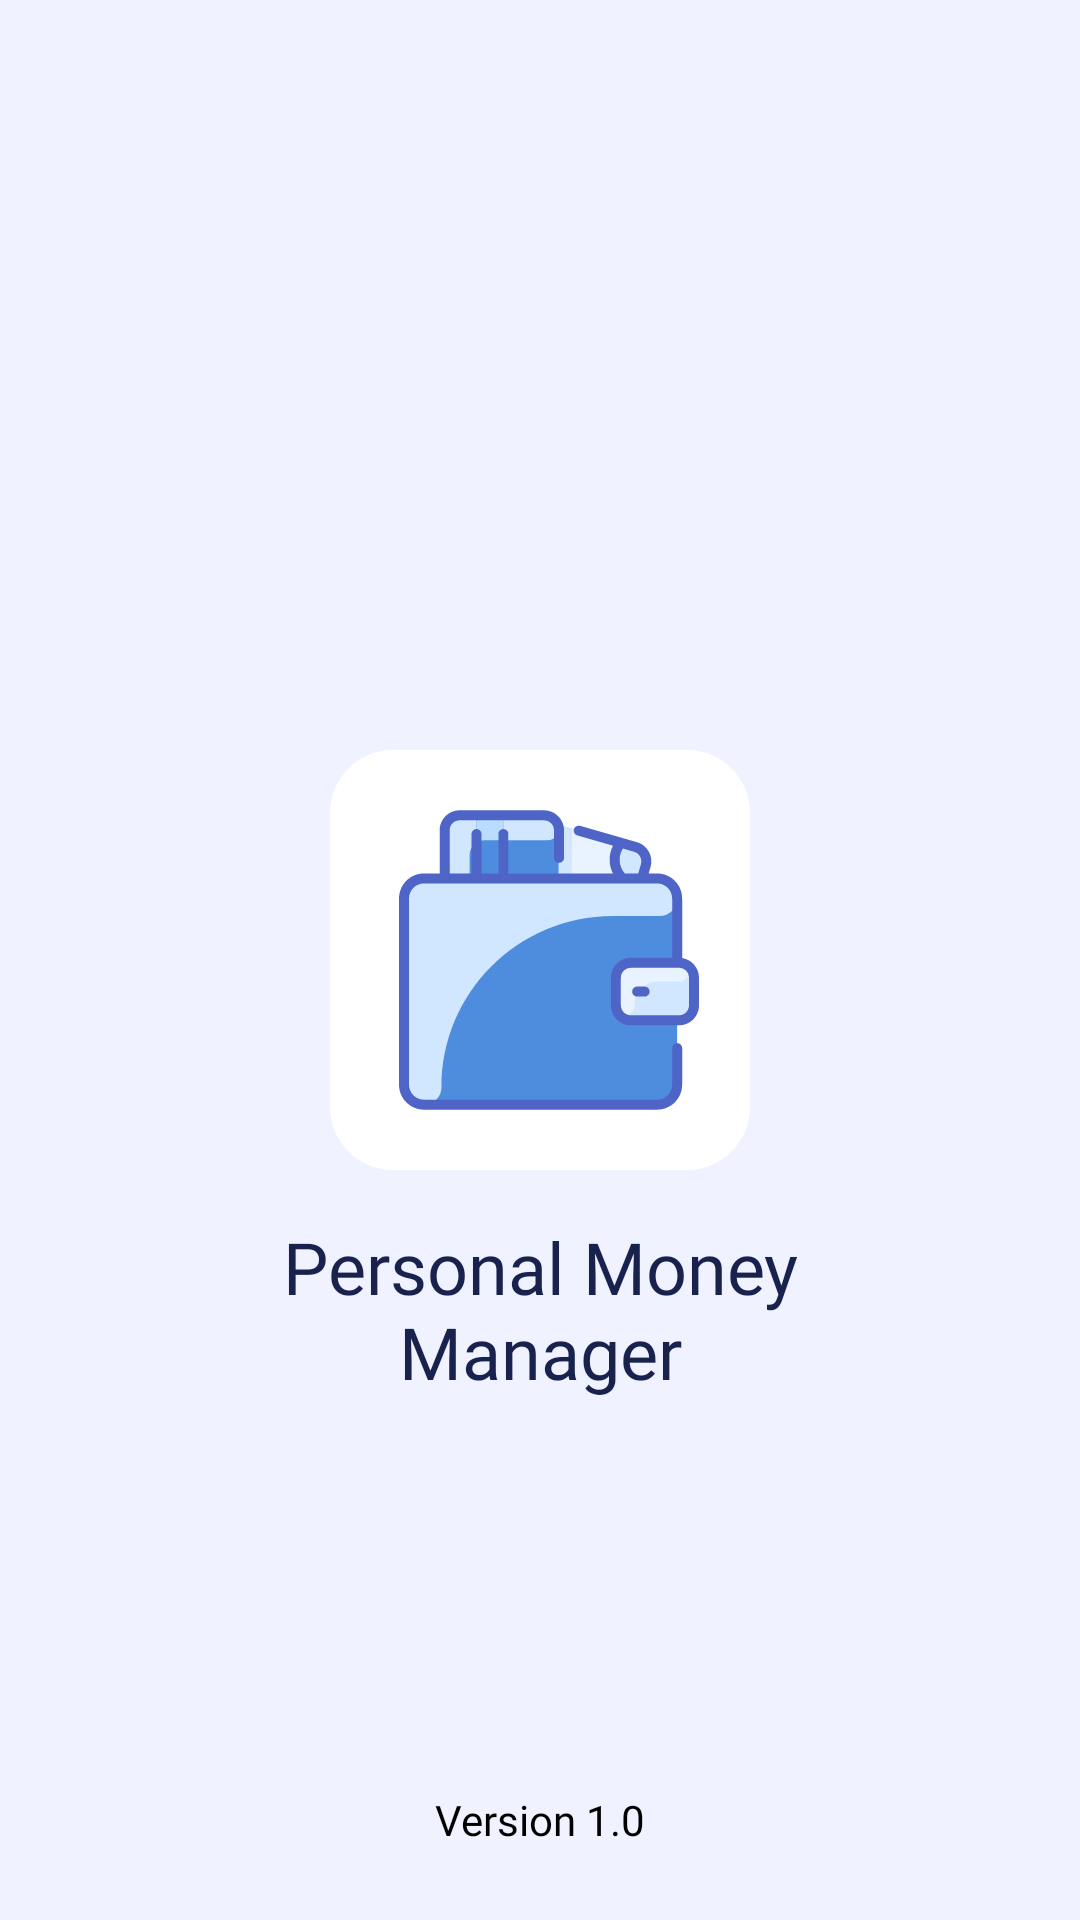

Layout XML and referenced resources for this Android screen:
<!-- AndroidManifest.xml: application theme AppTheme -->
<!-- res/layout/activity_splash.xml -->
<?xml version="1.0" encoding="utf-8"?>
<androidx.constraintlayout.widget.ConstraintLayout xmlns:android="http://schemas.android.com/apk/res/android"
    xmlns:app="http://schemas.android.com/apk/res-auto"
    xmlns:tools="http://schemas.android.com/tools"
    android:layout_width="match_parent"
    android:layout_height="match_parent"
    android:background="@color/softBlue"
    tools:context=".SplashActivity">

    <ImageView
        android:id="@+id/imgLogo"
        android:layout_width="wrap_content"
        android:layout_height="wrap_content"
        android:src="@drawable/ic_logo"
        app:layout_constraintTop_toTopOf="parent"
        app:layout_constraintBottom_toBottomOf="parent"
        app:layout_constraintStart_toStartOf="parent"
        app:layout_constraintEnd_toEndOf="parent"/>

    <TextView
        android:layout_width="wrap_content"
        android:layout_height="wrap_content"
        android:layout_marginTop="16dp"
        android:fontFamily="@font/raleway_bold"
        android:gravity="center"
        android:text="@string/title"
        android:textSize="24sp"
        android:textColor="@color/textHeading"
        app:layout_constraintEnd_toEndOf="parent"
        app:layout_constraintStart_toStartOf="parent"
        app:layout_constraintTop_toBottomOf="@id/imgLogo" />

    <TextView
        android:layout_width="wrap_content"
        android:layout_height="wrap_content"
        android:layout_marginBottom="24dp"
        android:fontFamily="@font/questrial"
        android:text="@string/version"
        android:textColor="@android:color/black"
        app:layout_constraintBottom_toBottomOf="parent"
        app:layout_constraintEnd_toEndOf="parent"
        app:layout_constraintStart_toStartOf="parent" />

</androidx.constraintlayout.widget.ConstraintLayout>
<!-- resources referenced by this layout -->
<resources>
  <color name="softBlue">#F0F3FF</color>
  <color name="textHeading">#19224D</color>
  <!-- drawable ic_logo: vector/xml drawable (drawable, 5671 chars, omitted) -->
  <string name="title">Personal Money\nManager</string>
  <string name="version">Version 1.0</string>
  <style name="AppTheme" parent="Theme.MaterialComponents.Light.NoActionBar">
          
          <item name="colorPrimary">@color/colorPrimary</item>
          <item name="colorPrimaryDark">@color/colorPrimaryDark</item>
          <item name="colorAccent">@color/colorAccent</item>
      </style>
  <color name="colorPrimary">#4E8CDE</color>
  <color name="colorPrimaryDark">#4F64C7</color>
  <color name="colorAccent">#7D4AD4</color>
</resources>
